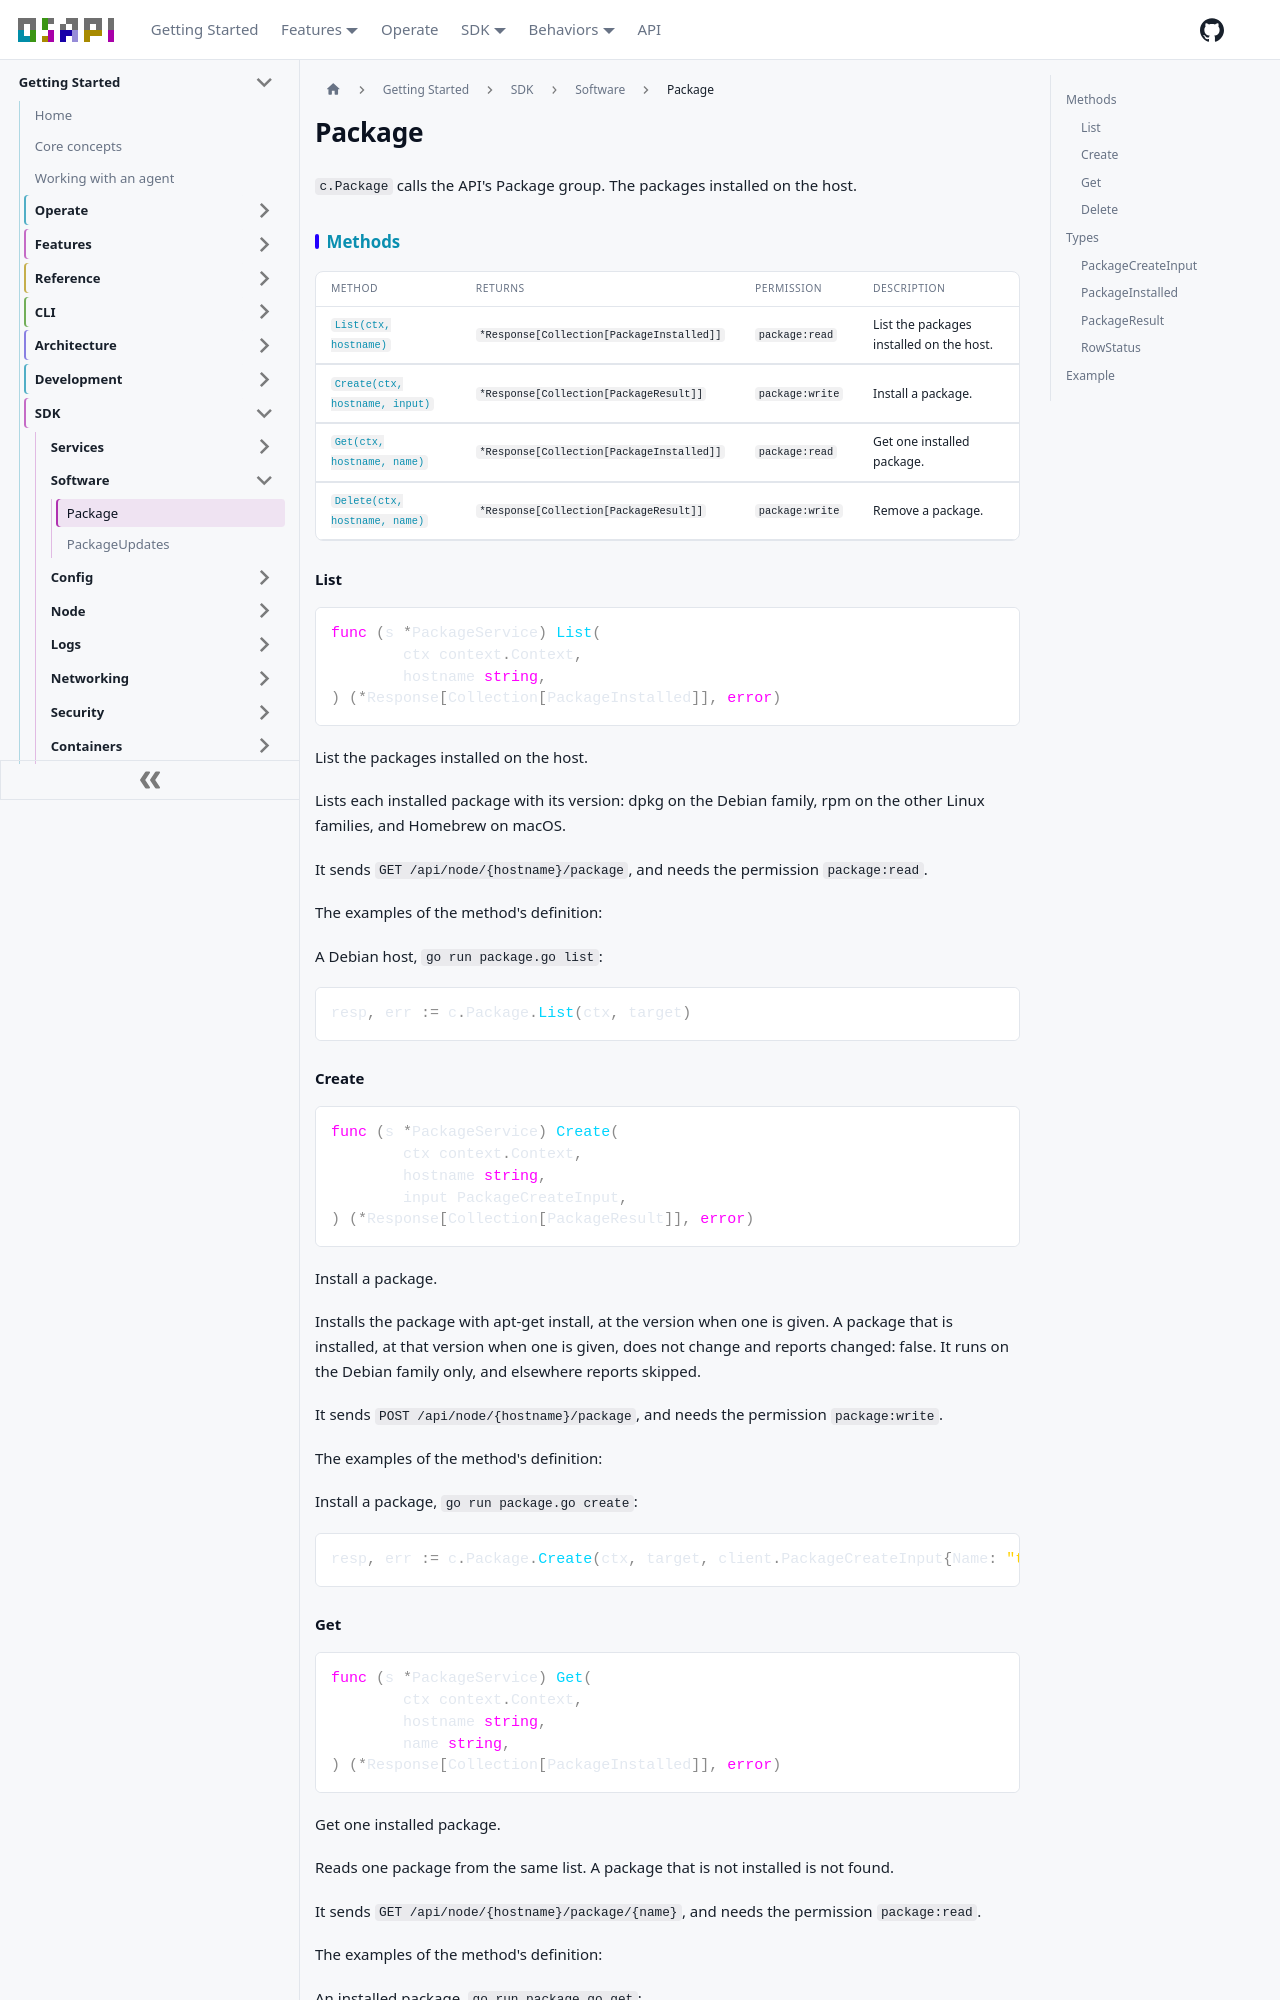

repository: osapi-io/osapi · page: sidebar/sdk/software/package.html · generator: docusaurus

---
title: Package
---

<!-- Code generated by internal/sdk/gen. DO NOT EDIT. -->

# Package

`c.Package` calls the API's Package group. The packages installed on the host.

## Methods

| Method                                    | Returns                                   | Permission      | Description                              |
| ----------------------------------------- | ----------------------------------------- | --------------- | ---------------------------------------- |
| [`List(ctx, hostname)`](#list)            | `*Response[Collection[PackageInstalled]]` | `package:read`  | List the packages installed on the host. |
| [`Create(ctx, hostname, input)`](#create) | `*Response[Collection[PackageResult]]`    | `package:write` | Install a package.                       |
| [`Get(ctx, hostname, name)`](#get)        | `*Response[Collection[PackageInstalled]]` | `package:read`  | Get one installed package.               |
| [`Delete(ctx, hostname, name)`](#delete)  | `*Response[Collection[PackageResult]]`    | `package:write` | Remove a package.                        |

### List

```go
func (s *PackageService) List(
	ctx context.Context,
	hostname string,
) (*Response[Collection[PackageInstalled]], error)
```

List the packages installed on the host.

Lists each installed package with its version: dpkg on the Debian family, rpm on
the other Linux families, and Homebrew on macOS.

It sends `GET /api/node/{hostname}/package`, and needs the permission
`package:read`.

The examples of the method's definition:

A Debian host, `go run package.go list`:

```go
resp, err := c.Package.List(ctx, target)
```

### Create

```go
func (s *PackageService) Create(
	ctx context.Context,
	hostname string,
	input PackageCreateInput,
) (*Response[Collection[PackageResult]], error)
```

Install a package.

Installs the package with apt-get install, at the version when one is given. A
package that is installed, at that version when one is given, does not change
and reports changed: false. It runs on the Debian family only, and elsewhere
reports skipped.

It sends `POST /api/node/{hostname}/package`, and needs the permission
`package:write`.

The examples of the method's definition:

Install a package, `go run package.go create`:

```go
resp, err := c.Package.Create(ctx, target, client.PackageCreateInput{Name: "tree"})
```

### Get

```go
func (s *PackageService) Get(
	ctx context.Context,
	hostname string,
	name string,
) (*Response[Collection[PackageInstalled]], error)
```

Get one installed package.

Reads one package from the same list. A package that is not installed is not
found.

It sends `GET /api/node/{hostname}/package/{name}`, and needs the permission
`package:read`.

The examples of the method's definition:

An installed package, `go run package.go get`:

```go
resp, err := c.Package.Get(ctx, target, "curl")
```

An installed formula, `go run package.go get-2`:

```go
resp, err := c.Package.Get(ctx, target, "jq")
```

### Delete

```go
func (s *PackageService) Delete(
	ctx context.Context,
	hostname string,
	name string,
) (*Response[Collection[PackageResult]], error)
```

Remove a package.

Removes the package with apt-get remove. A package that is not installed does
not change and reports changed: false. It runs on the Debian family only, and
elsewhere reports skipped.

It sends `DELETE /api/node/{hostname}/package/{name}`, and needs the permission
`package:write`.

The examples of the method's definition:

Remove a package, `go run package.go delete`:

```go
resp, err := c.Package.Delete(ctx, target, "tree")
```

## Types

The fields of each type are the properties of its schema in the API's spec.

### PackageCreateInput

| Field     | Type     | Description                                                             |
| --------- | -------- | ----------------------------------------------------------------------- |
| `Name`    | `string` | The package to install, such as curl.                                   |
| `Version` | `string` | The version to install, such as 8.5.0-2ubuntu10; the newest when empty. |
